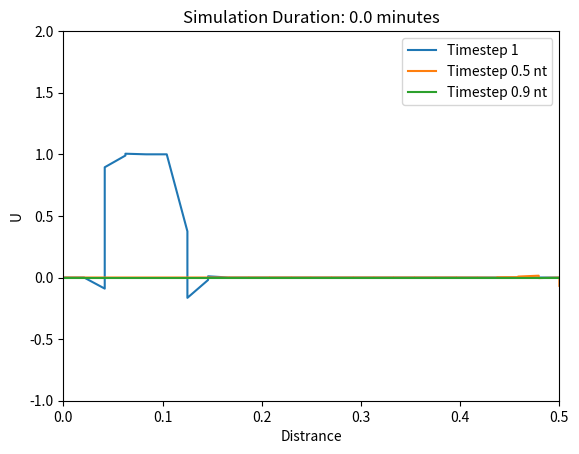

This figure's Python source:
#--------------------------------1D-DG FEM Implicit----------------------------
import numpy as np
import matplotlib.pyplot as plt
import sympy as sy
import time

nx = 50                   # total number of nodes(degree of freedom)
nt = 1000                   # total number of time steps
N_i = 2                     # number of interpolation functions
L =  0.5                    # Totla length
C = .05                     # Courant number
c = .1                      # Wave velocity
dx = L/(nx//2-1)               # Distace stepping size
dt = C*dx/c                 # Time stepping size
#x  = np.arange(0, nx)*dx    # or x=np.linspace(0,L,nx)
#print(x)
x = np.linspace(0, L, nx//2)
x = [ele for ele in x for i in range(2)]
#print(x)
#x=x[1:-1]
U = np.zeros(nx)            # U is a square wave between 0 <U< 1
U_plot = np.ones((3,nx))    # A matrix to save 3 time steps used for plotting the results

#------------------------------------------------------------------------------
# Boundary Conditions
U[0] = U[nx-1] = 0          # Dirichlet BC

#------------------------------------------------------------------------------
# Initial conditions
U[int(L*nx*0.2):int(L*nx*0.5)]=1

##------------------------------- Interpolation functions ----------------------
#x_bar=sy.Symbol('x_bar')                     # defining local x symbol for creating interpolation functions and their integrations
#phi_1= 1-x_bar/dx                            # interpolation function 1
#phi_2 = x_bar/dx                             # interpolation function 2
#
#A = np.array(([phi_1], [phi_2]))             # Creaing matrix A(1,2) for the basis of constructing Mass and stiffness matrices
#A=np.transpose(A)
#B = np.array(([phi_1], [phi_2]))             # Creaing matrix B(2,1) for the basis of constructing Mass and stiffness matrices
#A_by_B=A*B                                   # putting both interpolation functions into a matrix (2 by 2)
#
##--------------------------------Mass Matrix 'M' in Equation 29 ---------------
#t1 = time.time()
## sub_M=np.zeros((N_i,N_i))                    # starting for timing the M_diag_inv calculation
## for i in range(N_i):
##     for j in range(N_i):
##         sub_M[i,j]= sy.integrate(A_by_B[i,j], (x_bar,0,dx))
#sub_M = np.array([[dx/3,dx/6],[dx/6,dx/3]]) # local mass matrix
#M=np.zeros((nx,nx))                          # generating global mass matrix
#i=0
#while i<nx:
#    M[i:i+2, i:i+2]= sub_M[0:2,0:2]
#    i+=2
#t2 = time.time()                            # end point of M_diag_inv generation
#print(str(t2-t1))
#
##--------------------------Stifness Matrix 'K' in Equation 29 -----------------
#sub_K=np.array([[-c*dt/2,-c*dt/2],[c*dt/2,c*dt/2]]) # local stifness matrix
#K = np.zeros((nx,nx))                               # generating global stifness matix
#i=0
#while i<nx:
#    K[i:i+2, i:i+2]= sub_K[0:2,0:2]
#    i+=2
#
##-------------------------------Flux in Equation 29----------------------------
#F = np.zeros((nx,nx+1))
#i=0
#j=1
#while i<=nx-1:
#    F[i,i]= c*dt
#    F[j,j+1] = -c*dt
#    i+=2
#    j+=2
#F=F[:,1:]                            # excludig left boundary to get nx by nx matrix
#
##--------------------------------RHS Constant in Equation 29-------------------
#RHS_cst = (M + K + F)

##-Matrix method----------------------------------------------------------------
##Mrching forward in time
#Un=np.zeros(nx)                     # dummy vbl to save current values of U (U^t)
#t3 = time.time()
#for n in range(nt):                 # Marching in time
#    Un = U.copy()
#    RHS = RHS_cst.dot(Un)           # saving U^t to be used in the next time step calculation
#    U=np.linalg.solve(M,RHS)
#
#    if n==1:
#        U_plot[0,:] = U.copy()      # saving U(t=1)
#    if n==int(nt/2):
#        U_plot[1,:] = U.copy()      # saving U(t=nt/2)
#    if n==int(nt*0.99):
#        U_plot[2,:] = U.copy()      # saving U(t= almost the end to time steps)
#t4 = time.time()
#------------------------------plot initiation --------------------------------
#plt.figure(1)
#plt.axis([0,L, -1,2])
#plt.plot(x, U_plot[0,:], label='Timestep 1')
#plt.plot(x, U_plot[1,:], label='Timestep 0.5 nt')
#plt.plot(x, U_plot[2,:], label='Timestep 0.9 nt')
#plt.xlabel('Distrance')
#plt.ylabel('U')
#plt.legend()
#plt.title(f'Simulation Duration: {round((t4-t3)/60, 2)} minutes')
xi = [-1/np.sqrt(3), 1/np.sqrt(3)]
phi = {0: lambda xi: 1/2*(1-xi),
       1: lambda xi: 1/2*(1+xi)}

d_dx = {0: -1/2,
        1: 1/2}

j = dx/2
amin = np.zeros((nx,nx))
Kamin = np.zeros((nx,nx))
surf = np.zeros((nx,nx+1))

def glob(e):
    y= (e+1)*2-1
    x=(e+1)*2-2
    return [x, y]

n_hat ={0:-1,
        1:1}

for e in range(nx//2):
    for i_n in range(2):
        global_i = glob(e)[i_n]
        for j_n in range(2):
            global_j = glob(e)[j_n]
            amin[global_i , global_j] = 0
            Kamin[global_i , global_j] = 0
            for g in range(len(xi)):
                amin[global_i, global_j] = amin[global_i , global_j] + (phi[i_n](xi[g])
                                                                        * phi[j_n](xi[g]) * j)
                Kamin[global_i , global_j] = Kamin[global_i , global_j] + (c*dt*phi[j_n](xi[g])
                * d_dx[i_n])


L_xi = [-1,1]
for e in range(nx//2):
    for s in range(2):
        for s_i in range(2):
            global_si = glob(e)[s_i]
            surf[global_si, glob(e-1)[1]+1] = 0
            for s_j in range(2):
                global_sj = glob(e)[s_j]
                surf[global_si, global_sj+1] =0
#                surf[global_si, global_sj+1] = 0
#                surf[global_si, glob(e-1)[1]+1] = 0
                surf[global_si, glob(e-1)[1]+1] = (surf[global_si, glob(e-1)[1]+1]+
                                    n_hat[0] *c*phi[s_i](L_xi[0]) *phi[s_j](L_xi[1]) *dt)
                surf[global_si, global_sj+1] = ( surf[global_si, global_sj+1]+
                                    n_hat[s_i]*c *phi[s_i](L_xi[1]) *phi[s_j](L_xi[1]) *dt)
surf = -surf[:,1:]

RHS_cst = (amin + Kamin + surf)

##-Matrix method----------------------------------------------------------------
##Mrching forward in time
Un=np.zeros(nx)                     # dummy vbl to save current values of U (U^t)
t3 = time.time()
for n in range(nt):                 # Marching in time
    Un = U.copy()
    RHS = RHS_cst.dot(Un)           # saving U^t to be used in the next time step calculation
    U=np.linalg.solve(amin,RHS)

    if n==1:
        U_plot[0,:] = U.copy()      # saving U(t=1)
    if n==int(nt/2):
        U_plot[1,:] = U.copy()      # saving U(t=nt/2)
    if n==int(nt*0.99):
        U_plot[2,:] = U.copy()      # saving U(t= almost the end to time steps)
t4 = time.time()
##------------------------------plot initiation --------------------------------
plt.figure(1)
plt.axis([0,L, -1,2])
plt.plot(x, U_plot[0,:], label='Timestep 1')
plt.plot(x, U_plot[1,:], label='Timestep 0.5 nt')
plt.plot(x, U_plot[2,:], label='Timestep 0.9 nt')
plt.xlabel('Distrance')
plt.ylabel('U')
plt.legend()
plt.title(f'Simulation Duration: {round((t4-t3)/60, 2)} minutes')                
# plt.spy(amin)        
        
        
        
        
        
        
        
        
        
        
        
        
        
        
        
        
        
        
        
        
        
        
        
        
        
